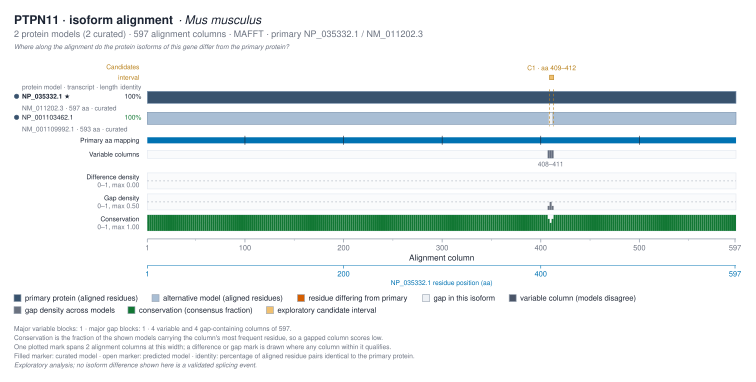

Values plotted in this chart, from the file beside it:
protein_id	transcript_id	is_primary	curation_status	protein_length	alignment_columns	identity_to_primary_pct	gap_columns	differing_columns	candidate_id	candidate_alignment_columns	candidate_identity_pct	candidate_role
NP_035332.1	NM_011202.3	true	curated	597	597	100	0	0	C1	409-412	100	reference
NP_001103462.1	NM_001109992.1	false	curated	593	597	100	4	0	C1	409-412	100	affected
